Run: headless pygame with SDL's dummy video driver; simulated clock (each Clock.tick advances the game by its frame time, no real sleeping); random seed 0; keys injected as events and as key.get_pressed() state; no mouse input.
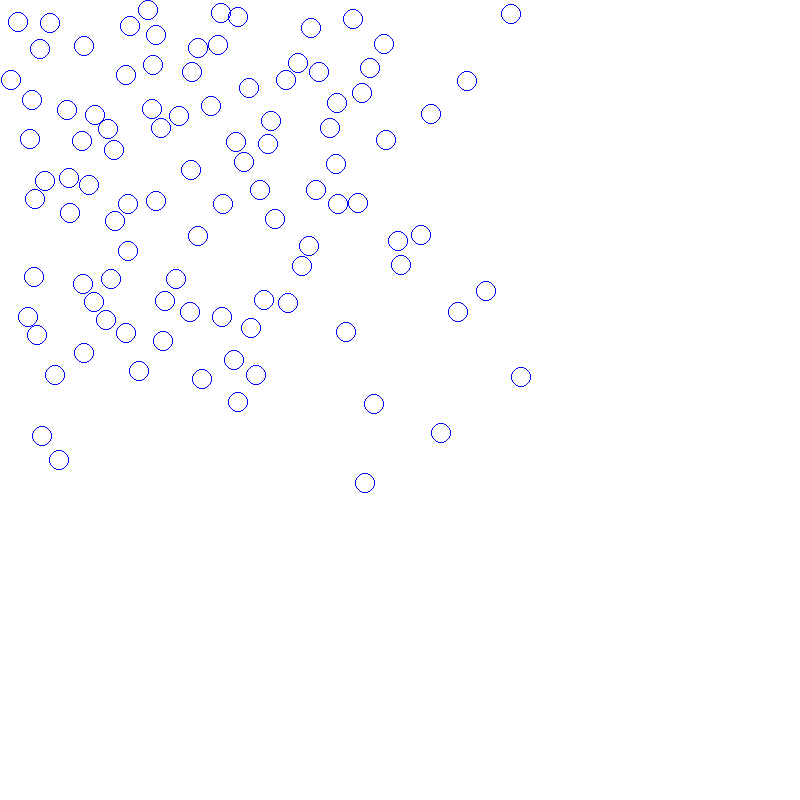
Frame 1 of 4 · flips 1–60 · no input
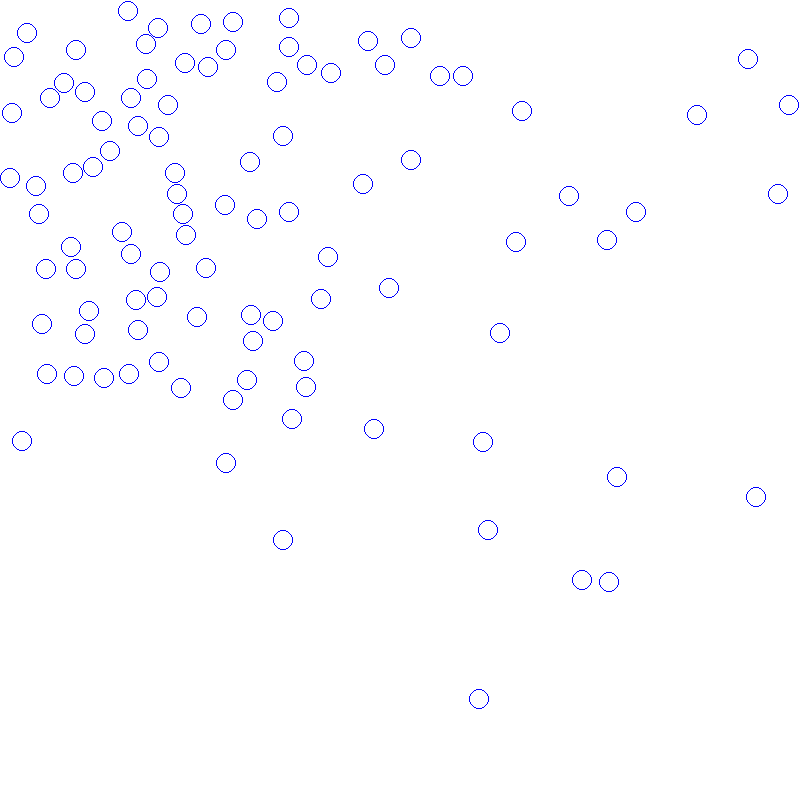
Frame 2 of 4 · flips 61–180 · tapped SPACE, RETURN · held RIGHT (→), D
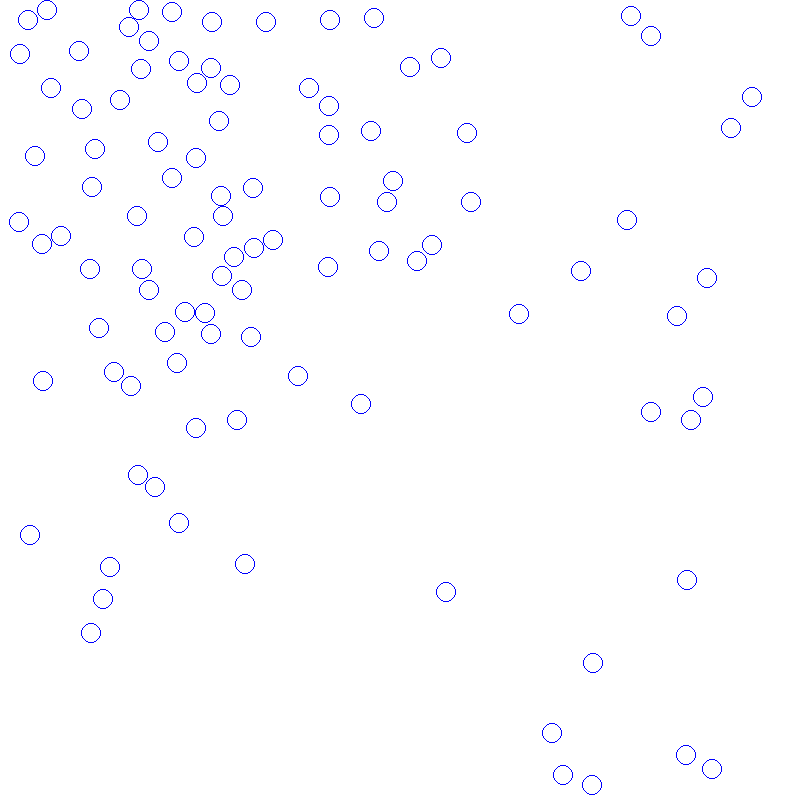
Frame 3 of 4 · flips 181–300 · held DOWN (↓), S
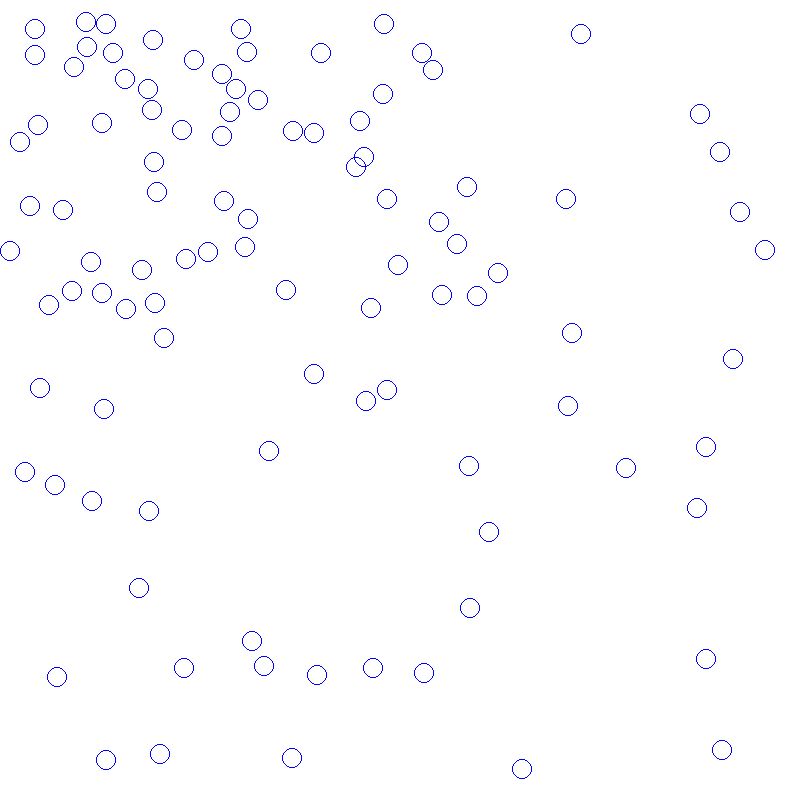
Frame 4 of 4 · flips 301–420 · held LEFT (←), A, UP (↑), W

The pygame program that drew these frames:

import pygame
import math
import random

WIN_WIDTH = 800
WIN_HEIGHT = 800
BACKGROUND_COLOUR = (255, 255, 255)


class Particle:
    def __init__(self, x, y, size, speed, angle):
        self.x = x
        self.y = y
        self.size = size
        self.colour = (0, 0, 255)
        self.thickness = 1
        self.speed = speed
        self.angle = angle

    def move(self):
        self.x += math.sin(self.angle) * self.speed
        self.y -= math.cos(self.angle) * self.speed

    def bounce(self):
        if self.x > WIN_WIDTH - self.size:
            self.x = 2 * (WIN_WIDTH - self.size) - self.x
            self.angle = -self.angle

        elif self.x < self.size:
            self.x = 2 * self.size - self.x
            self.angle = - self.angle

        if self.y > WIN_HEIGHT - self.size:
            self.y = 2 * (WIN_HEIGHT - self.size) - self.y
            self.angle = math.pi - self.angle

        elif self.y < self.size:
            self.y = 2 * self.size - self.y
            self.angle = math.pi - self.angle

    def display(self):
        pygame.draw.circle(screen, self.colour, (int(self.x), int(self.y)), self.size, self.thickness)


def collide(p1, p2):
    dx = p1.x - p2.x
    dy = p1.y - p2.y

    distance = math.hypot(dx, dy)
    if distance < p1.size + p2.size:
        tangent = math.atan2(dy, dx)
        p1.angle = 2 * tangent - p1.angle
        p2.angle = 2 * tangent - p2.angle
        (p1.speed, p2.speed) = (p2.speed, p1.speed)
        angle = 0.5 * math.pi + tangent
        p1.x += math.sin(angle)
        p1.y -= math.cos(angle)
        p2.x -= math.sin(angle)
        p2.y += math.cos(angle)


screen = pygame.display.set_mode((WIN_WIDTH, WIN_HEIGHT))
pygame.display.set_caption("Diffusion simulation")


number_of_particles = 100
my_particles = []
for n in range(number_of_particles):
    size = 10
    x = random.randint(size, WIN_WIDTH/2-size)
    y = random.randint(size, WIN_HEIGHT/2-size)
    speed = random.uniform(0, 3)
    angle = random.uniform(0, 2*math.pi)
    my_particles.append(Particle(x, y, size, speed, angle))

clock = pygame.time.Clock()

running = True
while running:
    clock.tick(30)
    for event in pygame.event.get():
        if event.type == pygame.QUIT:
            running = False
    for i, particle in enumerate(my_particles):
        particle.move()
        particle.bounce()
        for particle2 in my_particles[i+1:]:
            collide(particle, particle2)
        particle.display()
    pygame.display.flip()
    screen.fill(BACKGROUND_COLOUR)
